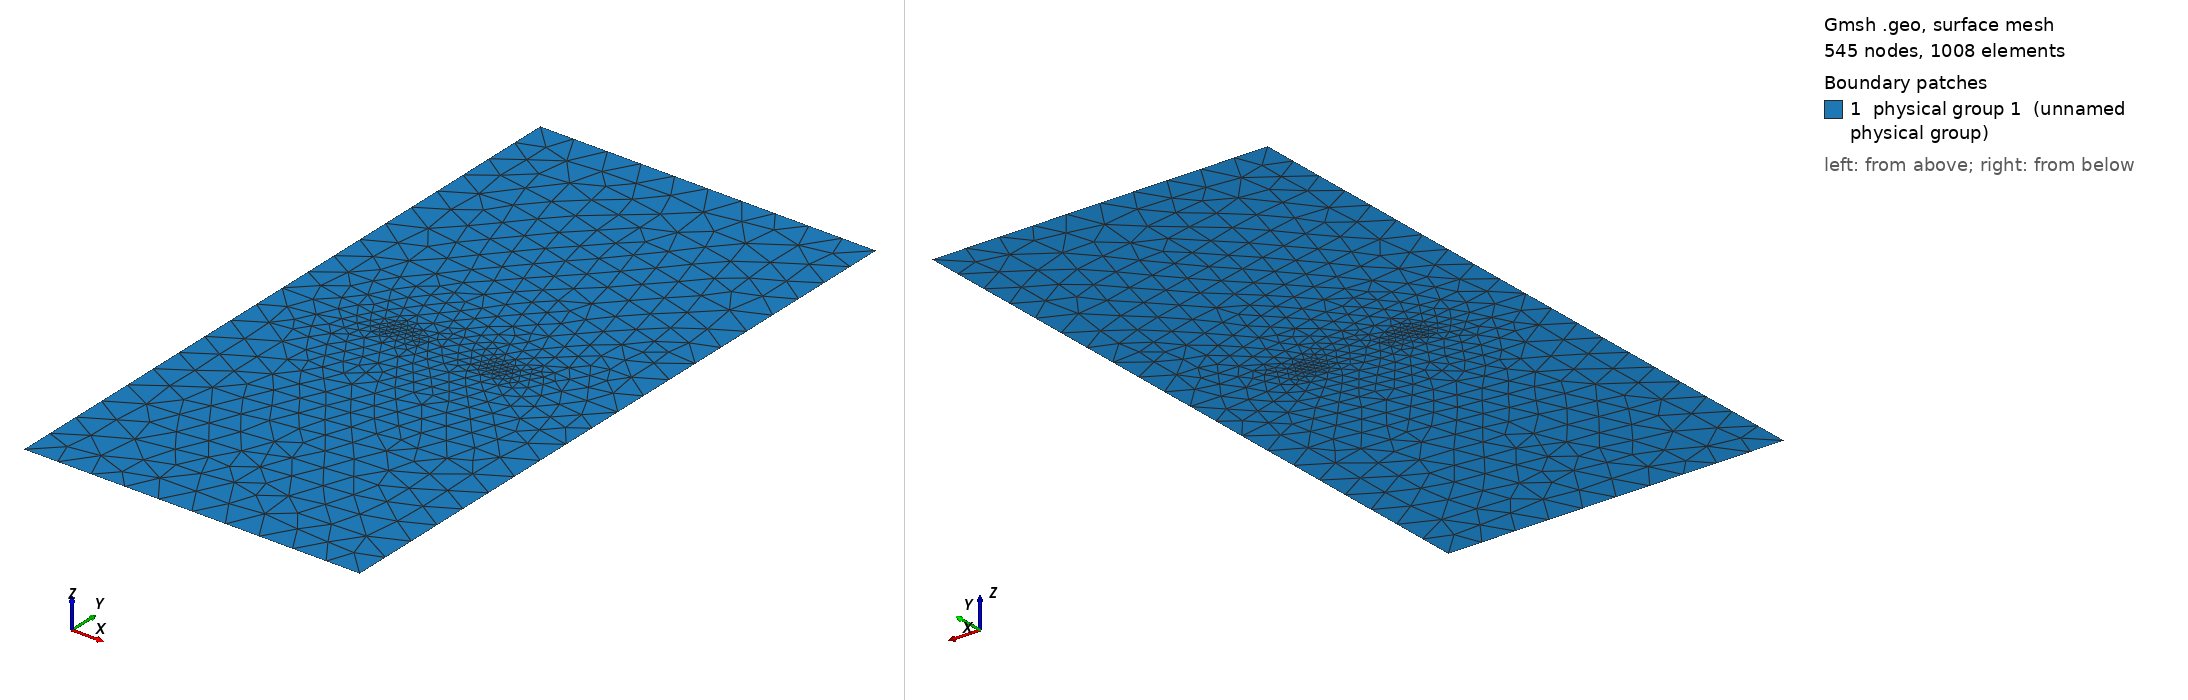

Gmsh geometry script, surface-meshed: 545 nodes, 1008 surface elements. Boundary patches (legend numbers): 1 physical group 1 (unnamed physical group). Left view from above one corner, right view from below the opposite corner. Legend entries are the model's physical surfaces. The drawing asked Gmsh for element sizes between 1% and 20% of the model's largest extent; the script's own settings can give other sizes.

=== caso_3_beta.geo (drawn) ===
// Define points of the rectangle
Lx = 1;
Ly = 2;
Lcrack = 0.3;
beta_angle = 0;
beta_rad = beta_angle * Pi/180 ;
x1 = Cos(beta_rad) * Lcrack ;
y1 = Sin(beta_rad) * Lcrack ;

lc = 0.2;
dist_min = 0.02;
dist_max = 0.3;
refinement_ratio = 400;

Point(1) = {-Lx, -Ly, 0, lc};
Point(2) = {Lx, -Ly, 0, lc};
Point(3) = {Lx, Ly, 0, lc};
Point(4) = {-Lx, Ly, 0, lc};


Point(11) = {-Lx, 0, 0, lc};
Point(12) = {-x1, -y1, 0, lc};
Point(13) = {x1, y1, 0, lc};
Point(14) = {Lx, 0, 0, lc};

// Define bottom rectangle
Line(1) = {1, 2};
Line(2) = {2, 14};
Line(3) = {14, 13};

// Linea bot crack
Line(4) = {13, 12};

Line(5) = {12, 11};
Line(6) = {11, 1};

// Definir top rectangle (provisorio)
Line(12) = {14, 3};
Line(13) = {3, 4};
Line(14) = {4, 11};

// Linea top crack
Line(15) = {12, 13};

// Loop bottom rect
Curve Loop(1) = {1, 2, 3, 4, 5, 6};

// Loop top rect
Curve Loop(2) = {-5, 15, -3 , 12, 13, 14};

Plane Surface(1) = {1};
Plane Surface(2) = {2};

// Distancia a los puntos/líneas de la entalla
Field[1] = Distance;
Field[1].NodesList = {12, 13};

// Umbral de tamaños en función de la distancia
Field[2] = Threshold;
Field[2].IField      = 1;     // usa el Distance
Field[2].LcMin       = lc/refinement_ratio;  // tamaño mínimo en la entalla
Field[2].LcMax       = lc;   // tamaño “global” lejos de la entalla
Field[2].DistMin     = dist_min;     // a menos de 0 unidades → LcMin
Field[2].DistMax     = dist_max;   // a más de 0.2 unidades → LcMax

// Aplico el campo como fondo para la malla
Background Field = 2;

// —– Parámetros de generación y optimización —–
Mesh.Format = 1;            // MSH2
Mesh.Optimize = 1;          // activa smoothing
Mesh.OptimizeNetgen = 1;    // optimizador alternativo
Mesh.Algorithm = 6;         // por ejemplo: Delaunay

// lineas fisicas
Physical Line(1) = {14, 6};
Physical Line(2) = {1};
Physical Line(3) = {2, 12};
Physical Line(4) = {13};
Physical Line(10) = {15};
Physical Line(11) = {4};

// Superficie física
Physical Surface(1) = {1, 2};
